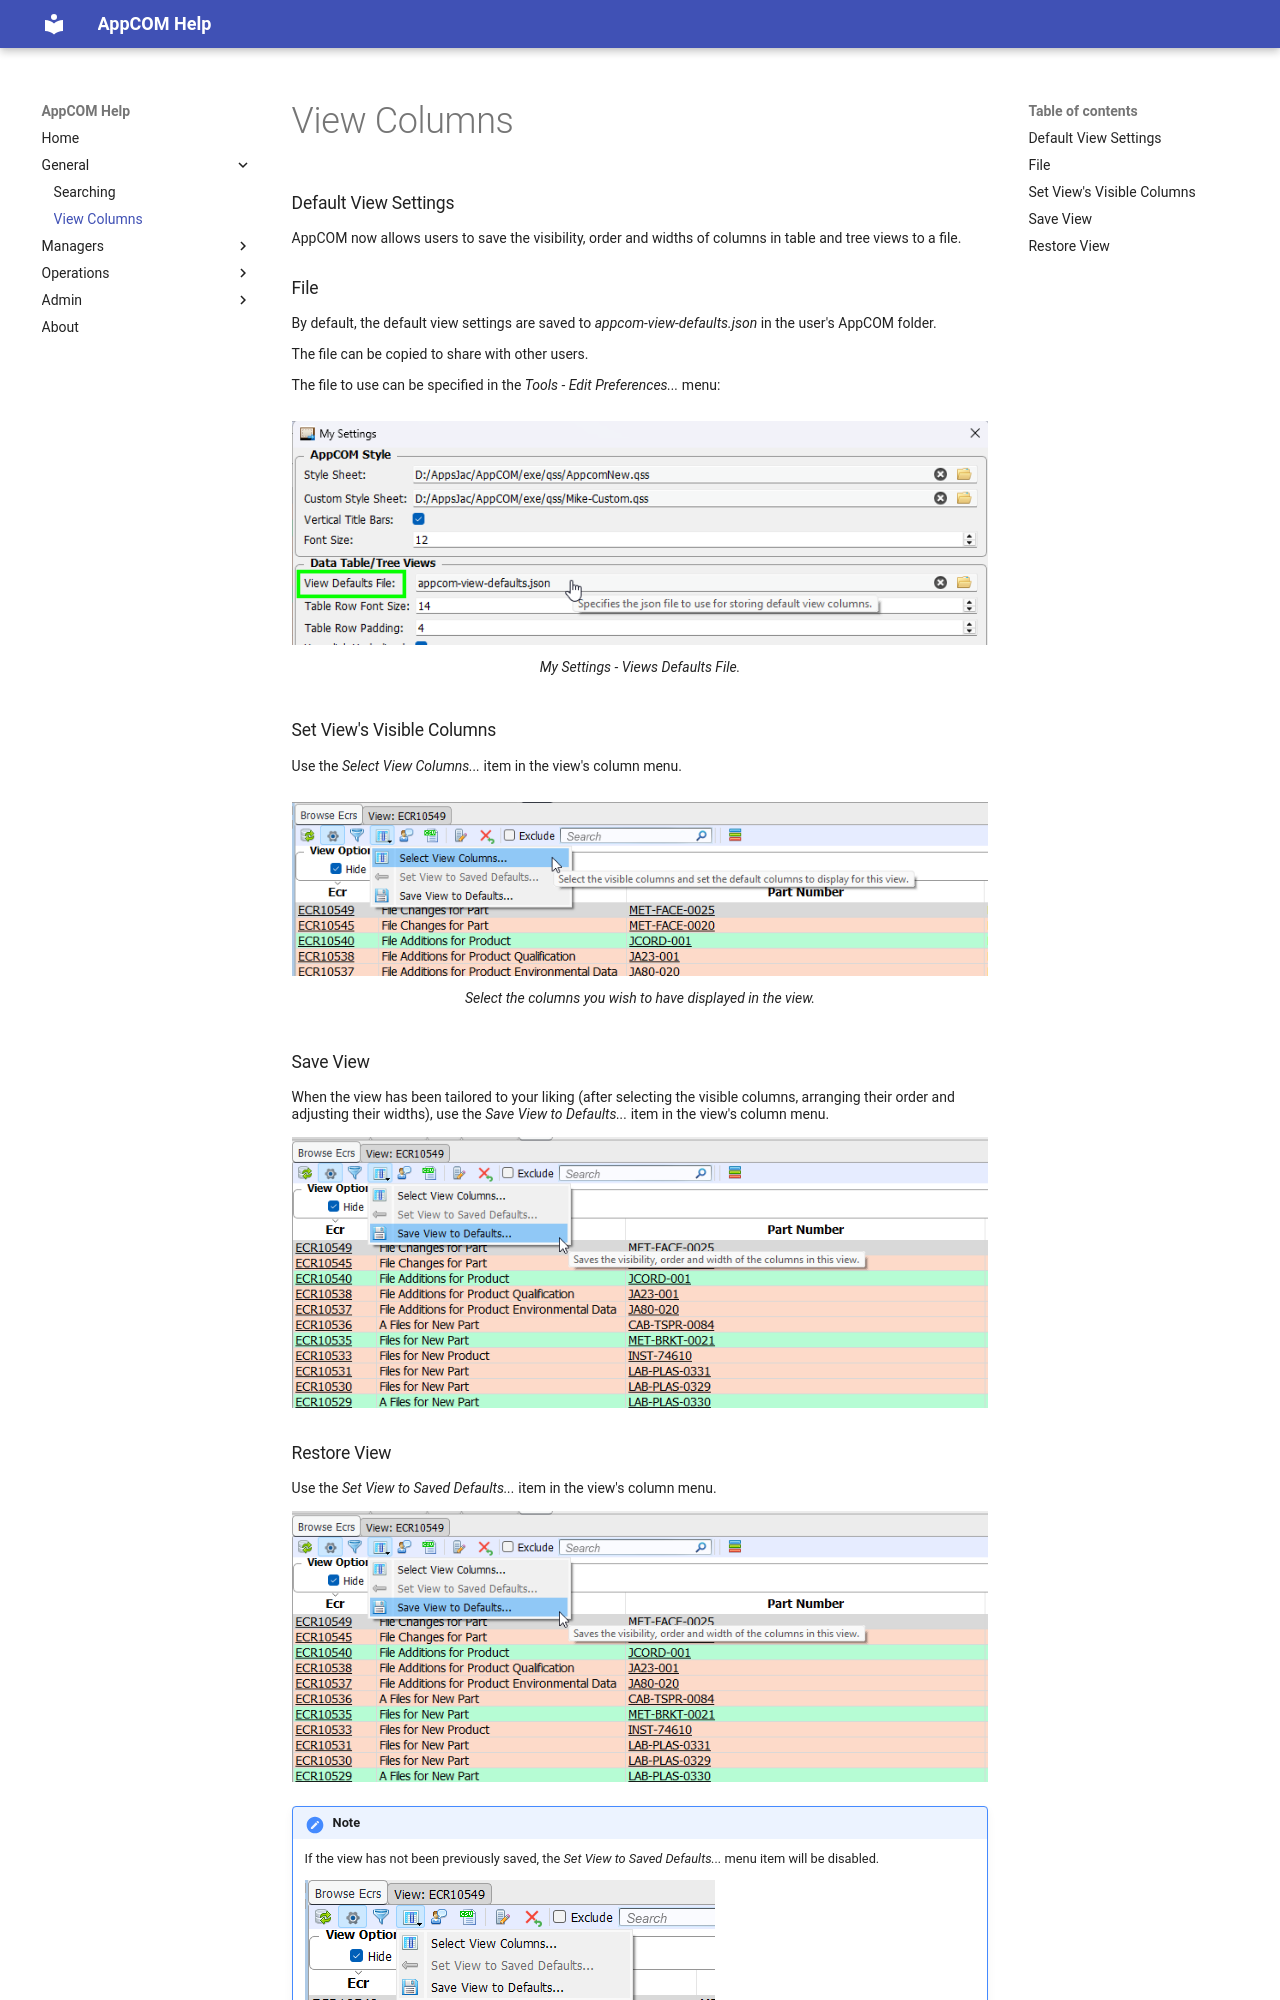

repository: MikeH-Jac/achelp · page: general/columns/columns/index.html · generator: mkdocs

### Default View Settings

AppCOM now allows users to save the visibility, order and widths of columns in table and tree views to a file.

### File

By default, the default view settings are saved to _appcom-view-defaults.json_ in the user's AppCOM folder.

The file can be copied to share with other users.

The file to use can be  specified in the _Tools - Edit Preferences..._ menu:

![alt text](image.png)
/// caption
My Settings - Views Defaults File.
///

### Set View's Visible Columns

Use the _Select View Columns..._ item in the view's column menu.

![alt text](image-1.png)
/// caption
Select the columns you wish to have displayed in the view.
///

### Save View

When the view has been tailored to your liking (after selecting the visible columns, arranging their order and adjusting their widths), use the _Save View to Defaults..._ item in the view's column menu.

![alt text](image-2.png)
